Photos from the image-classification dataset "dataset" in the GitHub repository tharun9392/seed-quality. Its 2 classes are: impure, pure.

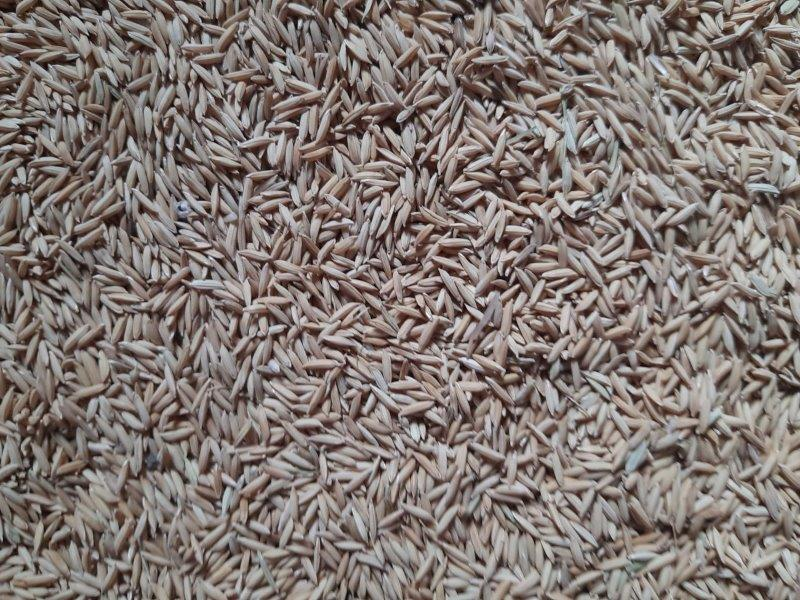
Label: pure

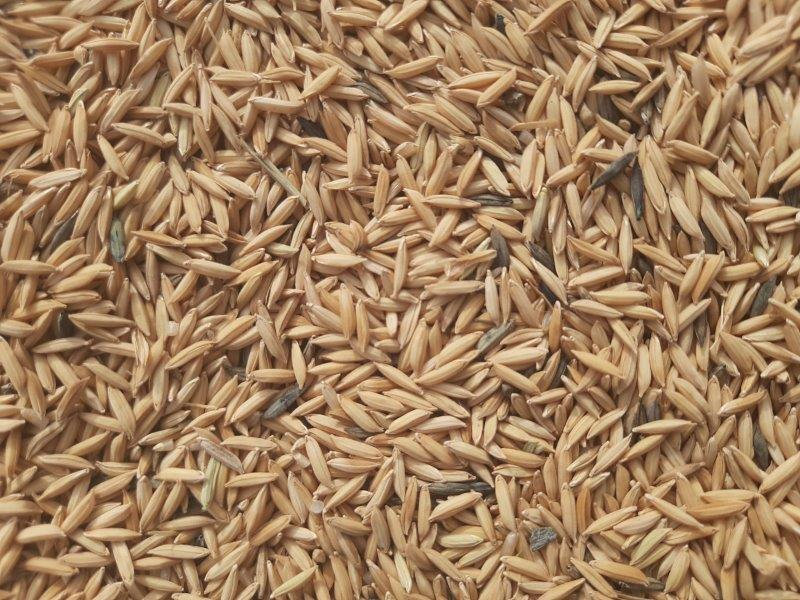
Label: impure

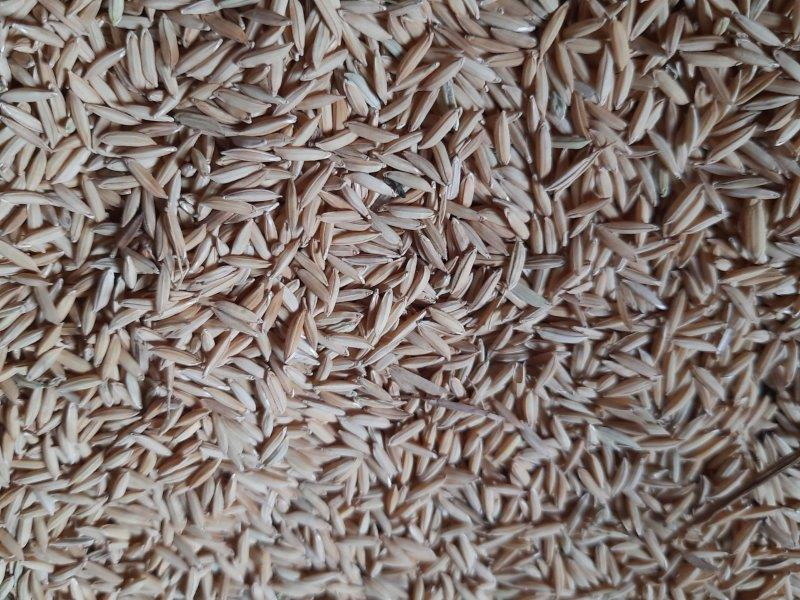
Label: pure

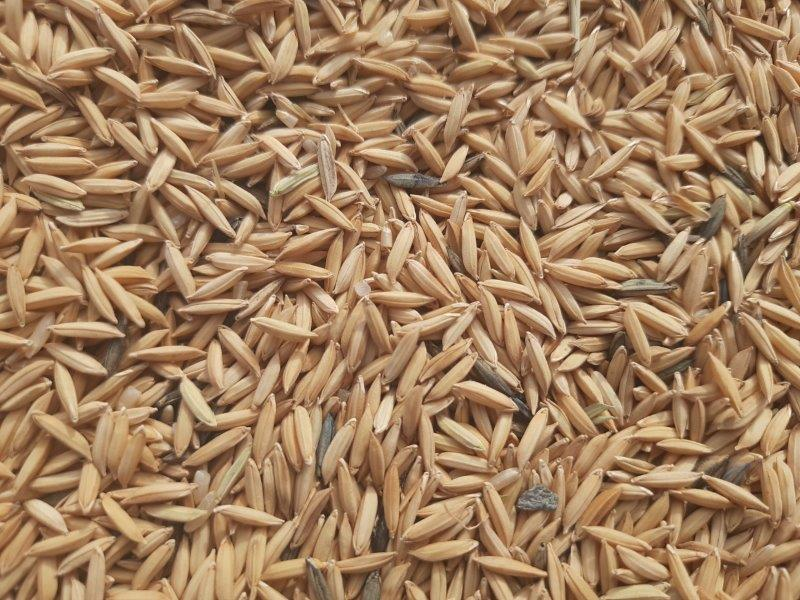
Label: impure

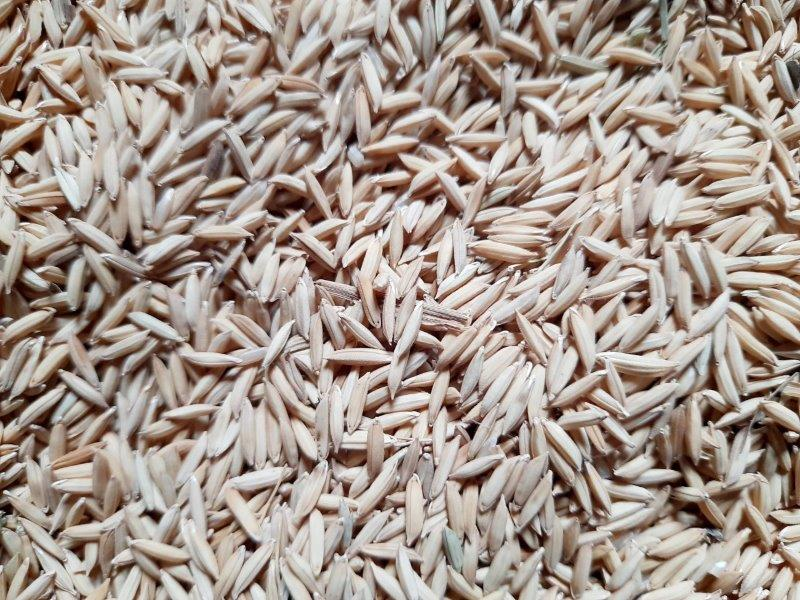
Label: pure

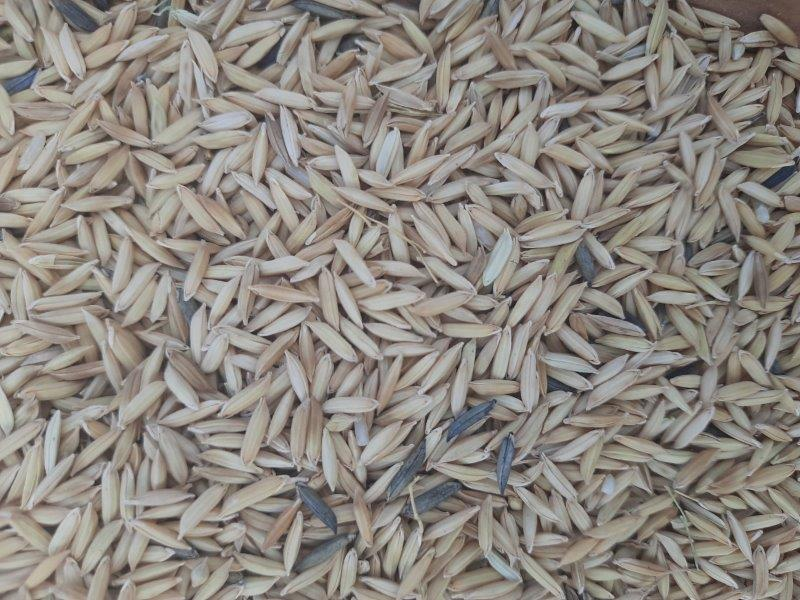
Label: impure
